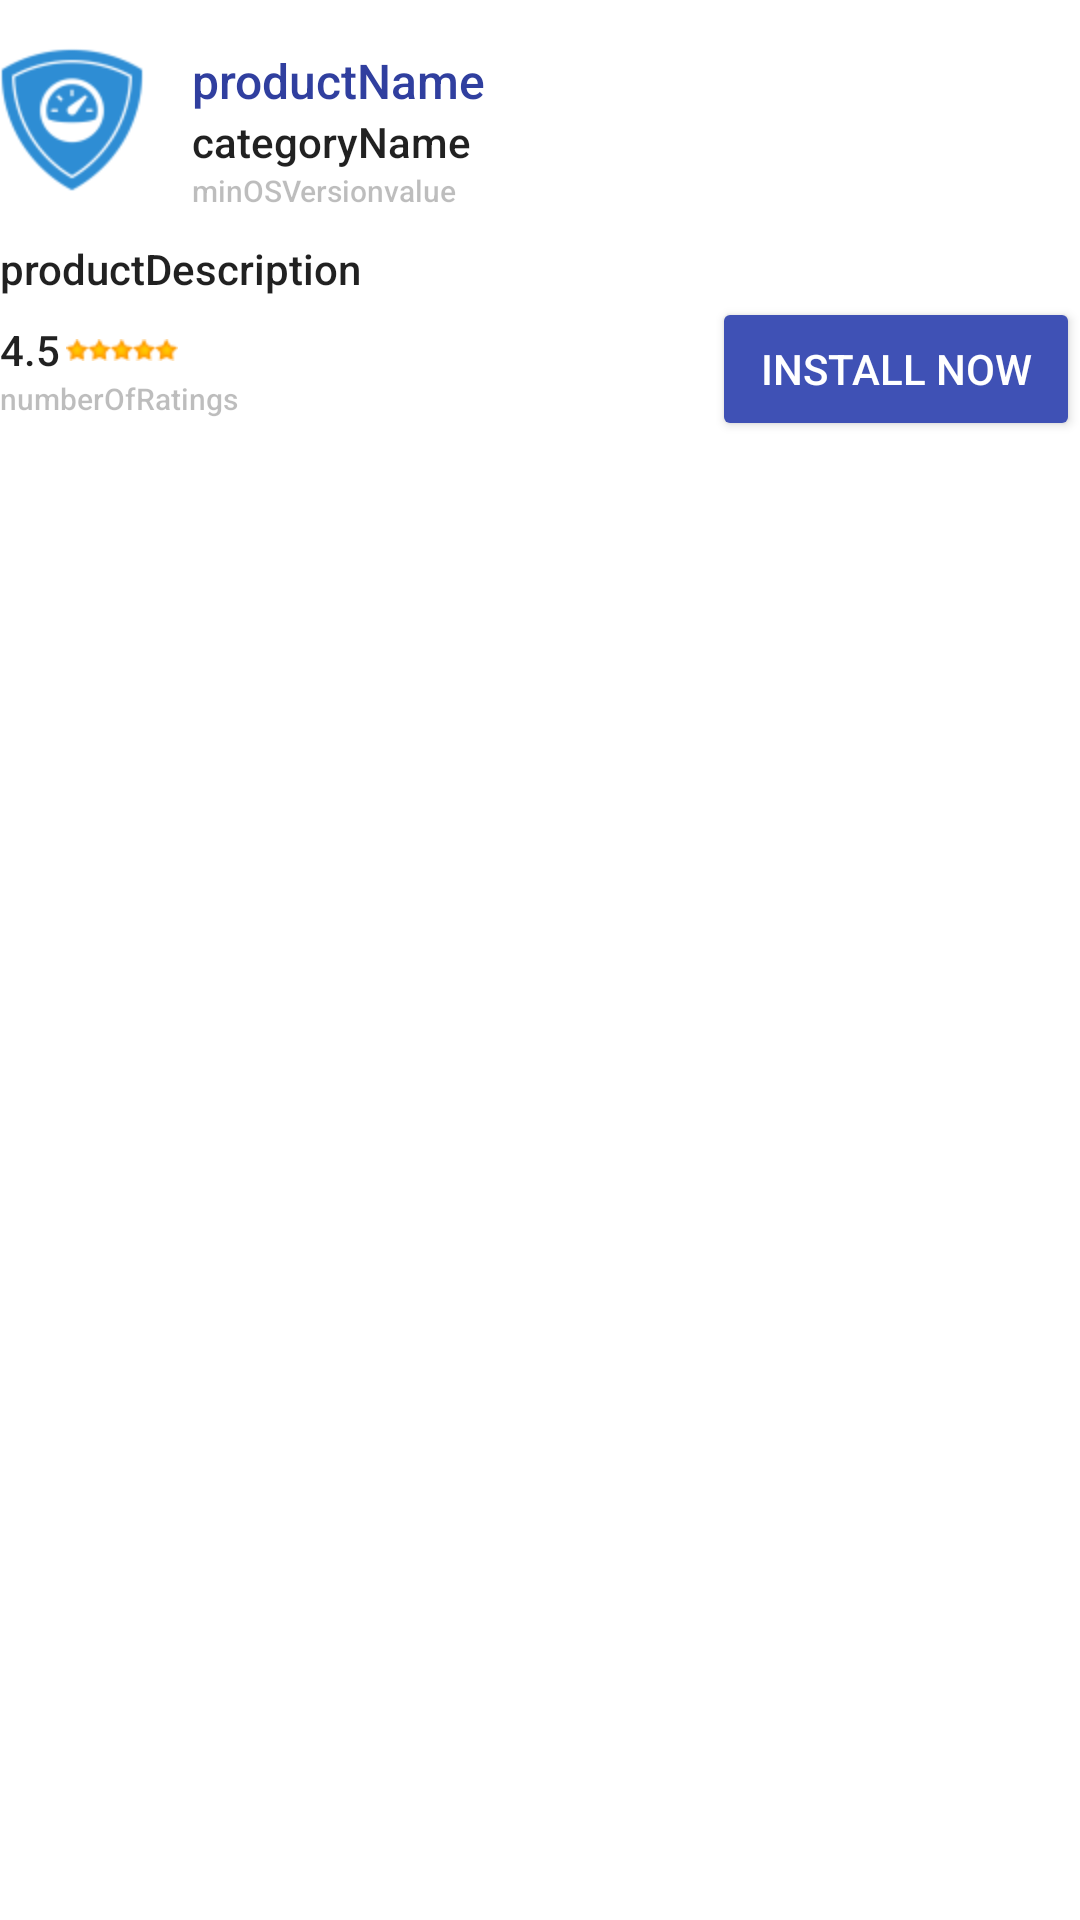

Write the Android layout XML for this screen, with the resource values it uses.
<!-- AndroidManifest.xml: application theme AppTheme -->
<!-- res/layout/displayad_individual_row.xml -->
<?xml version="1.0" encoding="utf-8"?>
<RelativeLayout xmlns:android="http://schemas.android.com/apk/res/android"
    android:layout_width="match_parent"
    android:layout_height="match_parent"
    android:layout_marginLeft="@dimen/activity_horizontal_margin"
    android:layout_marginRight="@dimen/activity_horizontal_margin"
    android:paddingBottom="@dimen/activity_vertical_margin"
    android:paddingTop="@dimen/activity_vertical_margin"
    android:background="@android:color/white"
    >

    <ImageView
        android:id="@+id/productThumbnail"
        android:layout_width="wrap_content"
        android:layout_height="wrap_content"
        android:background="@drawable/app1"
        />

    <TextView
        android:id="@+id/productNamevalue"
        style="@style/Text.SubHeader"
        android:layout_width="wrap_content"
        android:layout_height="wrap_content"
        android:layout_alignTop="@id/productThumbnail"
        android:layout_toRightOf="@id/productThumbnail"
        android:layout_marginLeft="@dimen/activity_horizontal_margin"
        android:textColor="@color/colorPrimaryDark"
        android:text="productName" />

    <TextView
        android:id="@+id/categoryNamevalue"
        style="@style/Text.Body"
        android:layout_width="wrap_content"
        android:layout_height="wrap_content"
        android:layout_below="@id/productNamevalue"
        android:layout_toRightOf="@id/productThumbnail"
        android:layout_marginLeft="@dimen/activity_horizontal_margin"
        android:text="categoryName" />

    <TextView
        android:id="@+id/minOSVersionvalue"
        style="@style/Text.CaptionSmall"
        android:layout_width="wrap_content"
        android:layout_height="wrap_content"
        android:layout_below="@id/categoryNamevalue"
        android:layout_toRightOf="@id/productThumbnail"
        android:layout_marginLeft="@dimen/activity_horizontal_margin"
        android:text="minOSVersionvalue" />

    <TextView
        android:id="@+id/productDescriptionvalue"
        style="@style/Text.Body"
        android:layout_width="match_parent"
        android:layout_height="wrap_content"
        android:layout_below="@id/productThumbnail"
        android:layout_marginTop="@dimen/activity_horizontal_margin"
        android:text="productDescription" />


    <TextView
        android:id="@+id/ratingvalue"
        style="@style/Text.Body"
        android:layout_width="wrap_content"
        android:layout_height="wrap_content"
        android:layout_below="@id/productDescriptionvalue"
        android:layout_marginTop="@dimen/rating_top_margin"
        android:text="4.5" />

    <ImageView
        android:id="@+id/averageRatingImage"
        android:layout_width="wrap_content"
        android:layout_height="wrap_content"
        android:layout_toRightOf="@id/ratingvalue"
        android:layout_below="@id/productDescriptionvalue"
        android:layout_marginLeft="@dimen/rating_image_left_margin"
        android:layout_marginTop="@dimen/rating_image_top_margin"
        android:background="@drawable/rating"
        />

    <TextView
        android:id="@+id/numberOfRatingsvalue"
        style="@style/Text.CaptionSmall"
        android:layout_width="wrap_content"
        android:layout_height="wrap_content"
        android:layout_below="@id/ratingvalue"
        android:text="numberOfRatings" />

    <Button
        android:id="@+id/action_button"
        android:layout_width="wrap_content"
        android:layout_height="wrap_content"
        android:text="Install Now"
        android:layout_below="@id/productDescriptionvalue"
        android:layout_alignParentRight="true"
        android:theme="@style/Button_violet"
        />

</RelativeLayout>
<!-- resources referenced by this layout -->
<resources>
  <color name="colorPrimaryDark">#303F9F</color>
  <dimen name="activity_horizontal_margin">16dp</dimen>
  <dimen name="activity_vertical_margin">16dp</dimen>
  <dimen name="rating_image_left_margin">2dp</dimen>
  <dimen name="rating_image_top_margin">14dp</dimen>
  <dimen name="rating_top_margin">8dp</dimen>
  <!-- drawable app1: png bitmap (drawable-hdpi, 3297 bytes) -->
  <!-- drawable rating: png bitmap (drawable-hdpi, 982 bytes) -->
  <style name="Button_violet" parent="ButtonStyle">
          <item name="android:textColor">@android:color/white</item>
          <item name="colorControlHighlight">@color/colorAccent</item>
          <item name="colorButtonNormal">@color/colorPrimary</item>
          <item name="android:paddingLeft">16dp</item>
          <item name="android:paddingRight">16dp</item>
          <item name="android:minHeight">36dp</item>
          <item name="android:minWidth">88dp</item>
      </style>
  <style name="Text.Body" parent="TextStyle.Medium">
          <item name="android:textSize">14sp</item>
          <item name="android:textColor">@color/dark_primary</item>
      </style>
  <style name="Text.CaptionSmall" parent="TextStyle.Medium">
          <item name="android:textSize">10sp</item>
          <item name="android:textColor">@color/dark_hint</item>
      </style>
  <style name="Text.SubHeader" parent="TextStyle.Medium">
          <item name="android:textSize">16sp</item>
          <item name="android:textColor">@color/dark_primary</item>
      </style>
  <style name="AppTheme" parent="Theme.AppCompat.Light.DarkActionBar">
          
          <item name="colorPrimary">@color/colorPrimary</item>
          <item name="colorPrimaryDark">@color/colorPrimaryDark</item>
          <item name="colorAccent">@color/colorAccent</item>
      </style>
  <style name="ButtonStyle" parent="Theme.AppCompat.Light">
          <item name="android:textSize">14sp</item>
          <item name="android:textAllCaps">true</item>
          <item name="android:fontFamily">sans-serif-medium</item>
          <item name="android:textStyle">normal</item>
          <item name="android:gravity">center</item>
      </style>
  <color name="colorAccent">#FF4081</color>
  <color name="colorPrimary">#3F51B5</color>
  <style name="TextStyle.Medium" parent="TextStyle">
          <item name="android:fontFamily">sans-serif-medium</item>
          <item name="android:textStyle">normal</item>
      </style>
  <color name="dark_primary">#DE000000</color>
  <color name="dark_hint">#42000000</color>
  <style name="TextStyle">
          <item name="android:fontFamily">sans-serif</item>
      </style>
</resources>
